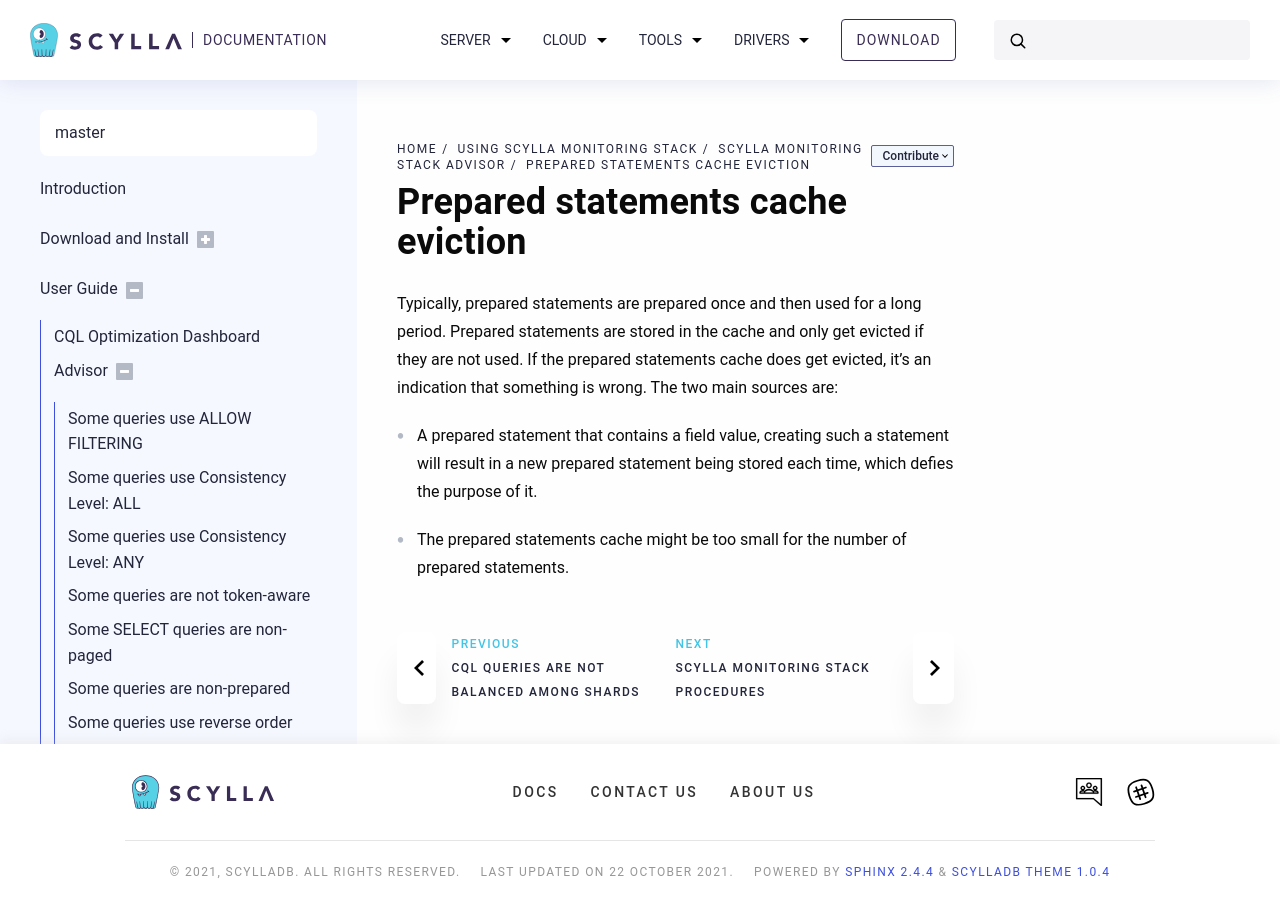

repository: dgarcia360/scylla-monitoring · page: master/use-monitoring/advisor/preparedCacheEviction.html · generator: sphinx

Prepared statements cache eviction
---------------------------------------

Typically, prepared statements are prepared once and then used for a long period. Prepared statements are stored in the cache and only get evicted if they are not used.
If the prepared statements cache does get evicted, it's an indication that something is wrong.
The two main sources are:

* A prepared statement that contains a field value, creating such a statement will result in a new prepared statement being stored each time, which defies the purpose of it.
* The prepared statements cache might be too small for the number of prepared statements.
